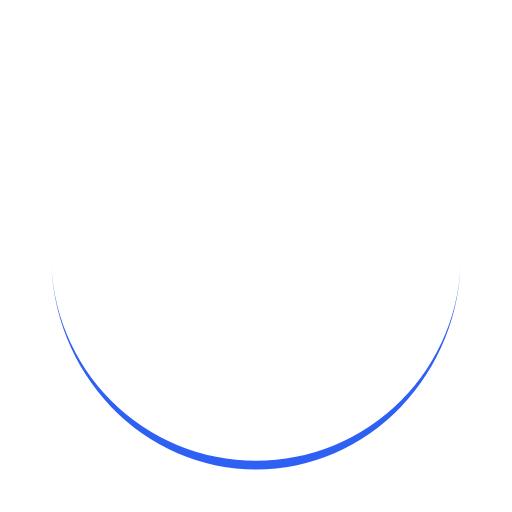
t = 0.00 s
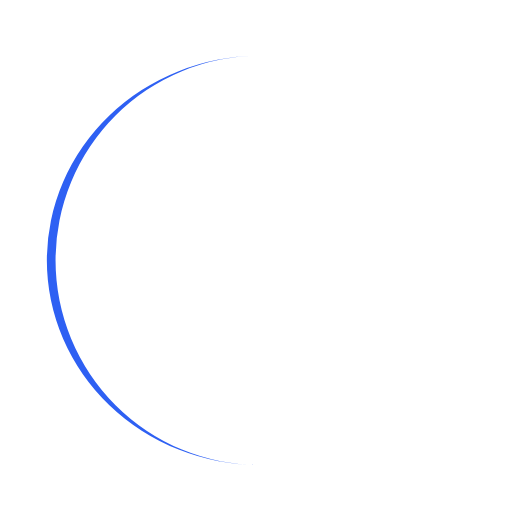
t = 0.25 s
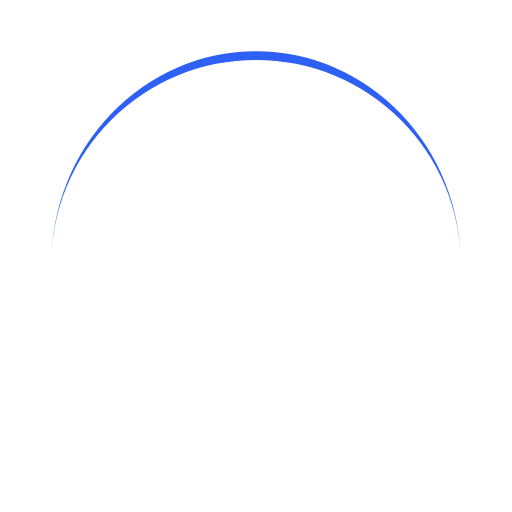
t = 0.50 s
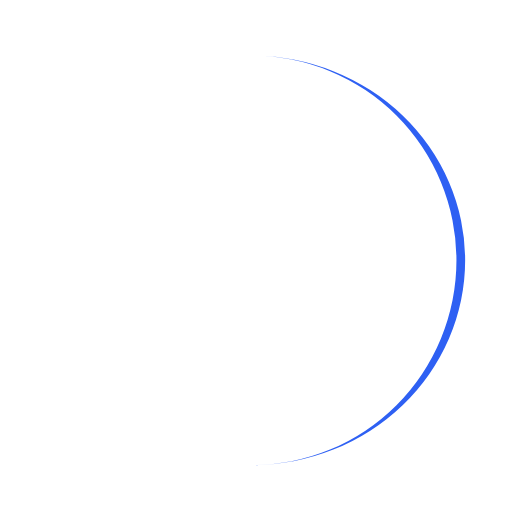
t = 0.75 s

The animated SVG that drew these frames (rendered in a browser with its animation timeline set to each time). Animation: 1 SMIL element (animateTransform=1); one cycle of 1.00 s, repeats indefinitely.

<?xml version="1.0" encoding="utf-8"?>
<svg xmlns="http://www.w3.org/2000/svg" xmlns:xlink="http://www.w3.org/1999/xlink" style="margin: auto; background: none; display: block; shape-rendering: auto;" width="213px" height="213px" viewBox="0 0 100 100" preserveAspectRatio="xMidYMid">
<path d="M10 50A40 40 0 0 0 90 50A40 41.7 0 0 1 10 50" fill="#2e60f3" stroke="none">
  <animateTransform attributeName="transform" type="rotate" dur="1s" repeatCount="indefinite" keyTimes="0;1" values="0 50 50.85;360 50 50.85"></animateTransform>
</path>
<!-- [ldio] generated by https://loading.io/ --></svg>